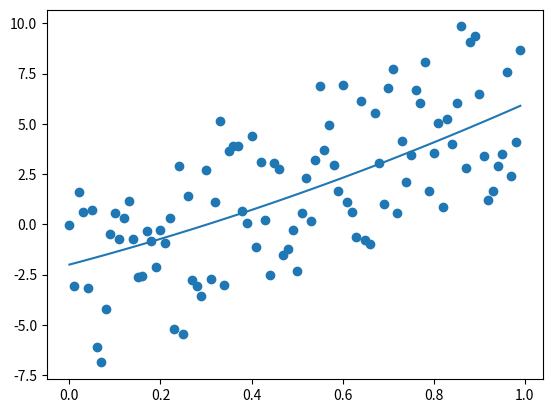

Source code (Python):
import random
import matplotlib.pyplot as plt
import numpy as np

def oneDLinearParametrizedFunction(params):
    """
    Input: a list of parameter values
    Output: a 1D linear function, given those parameter values
    """
    def oneDLinearFunction(x):
        """
        Input: a 1D list, x
        Output: f(x) = m*x + b, where m and b are given by params
        """
        m = params[0]
        b = params[1]
        output = m*x[0] + b
        return output
    return oneDLinearFunction

def threeDLinearParametrizedFunction(params):
    """
    Input: a list of parameter values
    Output: a 3D linear function, given those parameter values
    """
    def threeDLinearFunction(x):
        """
        Input: a 3D list, x
        Output: f(x, y, z) = m0*x[0] + m1*x[1] + m2*x[2] + b, where ms and b are given by params
        """
        m0 = params[0]
        m1 = params[1]
        m2 = params[2]
        b = params[3]
        output = m0*x[0] + m1*x[1] + m2*x[2] + b
        return output
    return threeDLinearFunction

def quadraticParameterizedFunction(params):
    """
    Input: a list of parameter values
    Output: a 1D quadratic function, given those parameter values
    """
    def quadraticFunction(x):
        """
        Input: a 1D list, x
        Output: f(x) = a*x^2 + b*x + c, where a, b, and c are given by params
        """
        a = params[0]
        b = params[1]
        c = params[2]
        output = a*x[0]**2 + b*x[0] + c
        return output
    return quadraticFunction

def performOptimization(xs, ys, parameterizedFuncion, paramValues):
    """
    Inputs:
        xs: a length-n list of m-dimensional datapoints, where each datapoint
            is a length-m list. So this is a 2D, n by m, list
        ys: a length-n list, where each entry is a number that is the y-value
            for the x-value at the same index in xs
        parameterizedFuncion: a function that takes in a length-k list of
            parameters, and returns a function that takes in an x and returns
            the predicted y
        paramValues: an arbitrary-length list of length-k lists, where each
            length-k list corresponds to one parameter setting to be inputted into
            parameterizedFuncion

    """
    index = 0
    sum = 0
    minSumSqredError = None
    size = 0
    bestParams = None
    for params in paramValues:
        func = parameterizedFuncion(params)
        for x in xs:
            yPred = func(x)
            y = ys[index]
            sqredError = (y-yPred)**2
            index = index + 1
            sum = sum + sqredError
            size = len(xs)
        if minSumSqredError is None or sum/size < minSumSqredError:
            minSumSqredError = sum/size
            bestParams = params

        index = 0
        sum = 0

    print(bestParams, type(bestParams))
    return bestParams

    ############################################################################
    # STEP 1
    # Loop over paramValues
    # For each paramValue, get the function for those parameters
    # Loop over all the xs, and for each x get the corresponding y
    # Input x to the function, to get the predicted y
    # Get the squared error between the actual y and the predicted y (e.g. (y-yPred)**2)
    # Across all xs, average the squared distance to get the mean squared error
    # Across all paramValues, find the paramValue with the smallest mean squared
    # error and return that
    #
    #
    ############################################################################
    return bestParams

if __name__ == "__main__":
    # Generate a fake dataset. This is a liner dataset, where the line with best
    # fit should be something like y=10x-3
    xs = [[x/100] for x in range(0, 100)]
    ys = [10*x[0]-3+(random.random()-0.5)*10 for x in xs]

    # Generate the parameter range
    # parameterizedFunc = oneDLinearParametrizedFunction
    #
    # paramValues = []
    # for m in range(-100, 100, 1):
    #     for b in range(-100, 100, 1):
    #         paramValues.append([m, b])


    parameterizedFunc = quadraticParameterizedFunction

    paramValues = []
    for a in range(-50, 50, 2):
        for b in range(-50, 50, 2):
            for c in range(-50, 50, 2):
                paramValues.append([a, b, c])

    bestParams = performOptimization(xs, ys, parameterizedFunc, paramValues)

    ############################################################################
    # STEP 2
    # Write code to visualize 1) the data, and 2) the bestFunction, using matplotlib.
    # Matplotlib has great tutorials. Start with the scatterplot tutorial
    # https://matplotlib.org/3.2.2/gallery/shapes_and_collections/scatter.html
    # and the plot tutorial https://matplotlib.org/tutorials/introductory/pyplot.html
    #
    ############################################################################

    yPredVals = []
    plt.scatter(xs, ys)
    func = parameterizedFunc(bestParams)
    for x in xs:
        yPredVals.append(func(x))
    plt.plot(xs, yPredVals)
    plt.show()
############################################################################
    # STEP 3
    # [redacted]
    #
    # Generate additional datasets for the 3D linear parametriced function
    # (don't graph this since it is very difficult to graph in 4D), and the
    # 1D quadratic function. Also, play around with scenarios where
    # your data is one type (e.g. 1D linear or 1D quadratic) and the parametrized
    # function is another type. Also, play around with cases where your paramValues
    # are either two coarse (e.g. large distances between successive param values),
    # too fine (such small distance between successive paramValues that you have a
    # lot of paramValues to iterate over), and in the wrong range (e.g. if the
    # true parameters are m=10 and b=-3, try paramValues where the ranges are far
    # from the actual values). Finally, write your own new parameterized functions,
    # and play around with fitting that to different datasets. Basically, the
    # point of step 3 is to: 1) test your code to make sure it works in a variety
    # of scenarios, and 2) gain intuition over the strengths and weaknesses of
    # this brute-force approach to optimization.
    #
    #
    ############################################################################

    ############################################################################
    # STEP 4
    #
    # By this time, Amal should have provided you real data from the experiment.
    # The xs are 3D (frequency, busyness, prosociality). Try to write out
    # parameterized functions for the real data, see how well they fit, and try
    # to find a parameterized function that fits well. This part is challenging,
    # so ask Amal for help as needed.
    #
    ############################################################################
